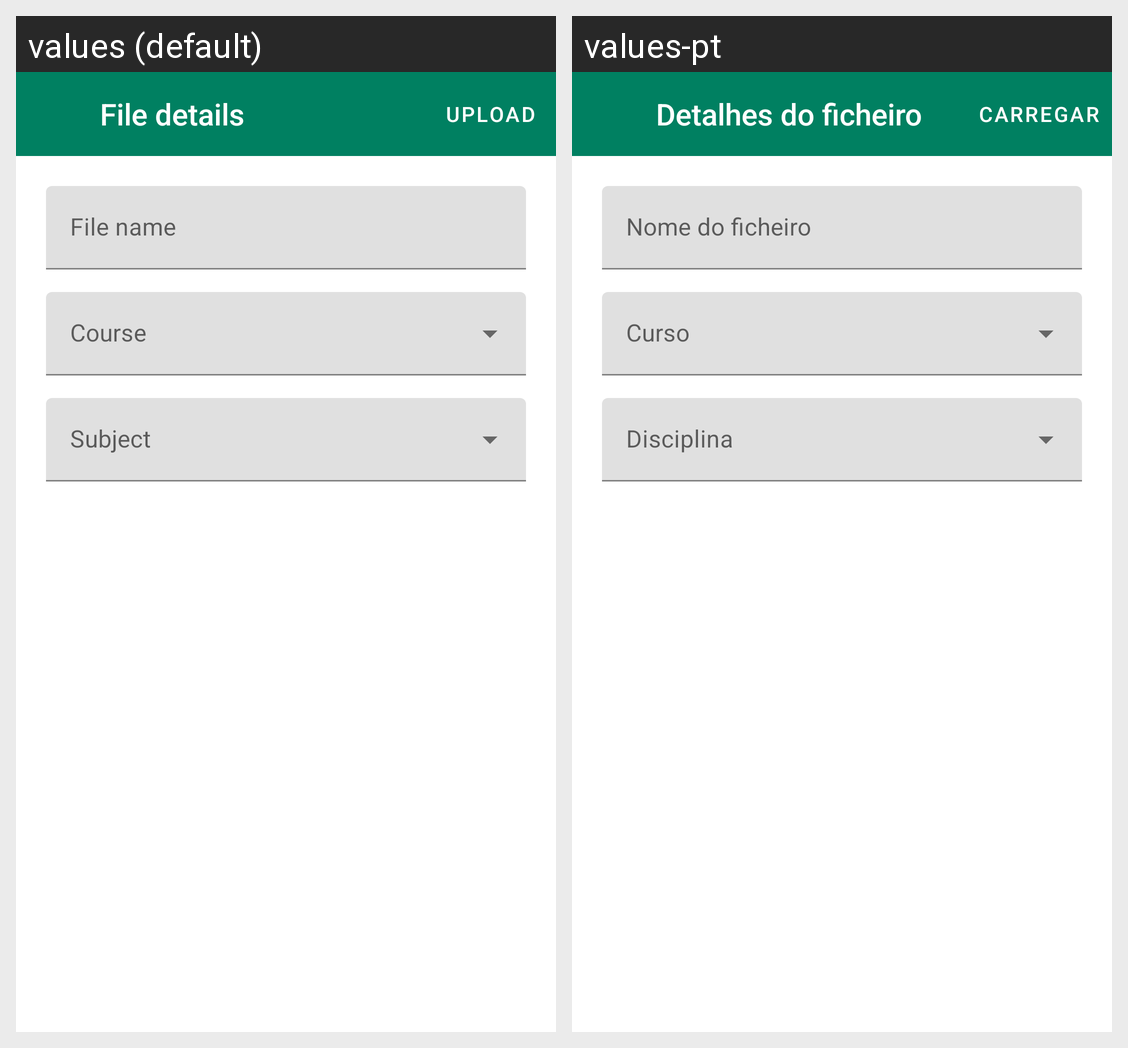

Locale-by-locale string values for the Android screen shown in this grid:
Android screen res/layout/dialog_file.xml rendered under 2 locales, left to right: values (default), values-pt. Device: Nexus 5 (rendered at 1080×1920; each locale shown at half size, 540×960, under a caption strip naming it); theme Theme.SchoolContentManager.
Strings drawn on this screen, with the default value and each locale's value (text and hints the layout hard-codes, and strings that could not be matched under every locale, appear in the picture but are not listed):

file_details
  values: File details
  values-pt: Detalhes do ficheiro

upload
  values: Upload
  values-pt: Carregar

file_name
  values: File name
  values-pt: Nome do ficheiro
